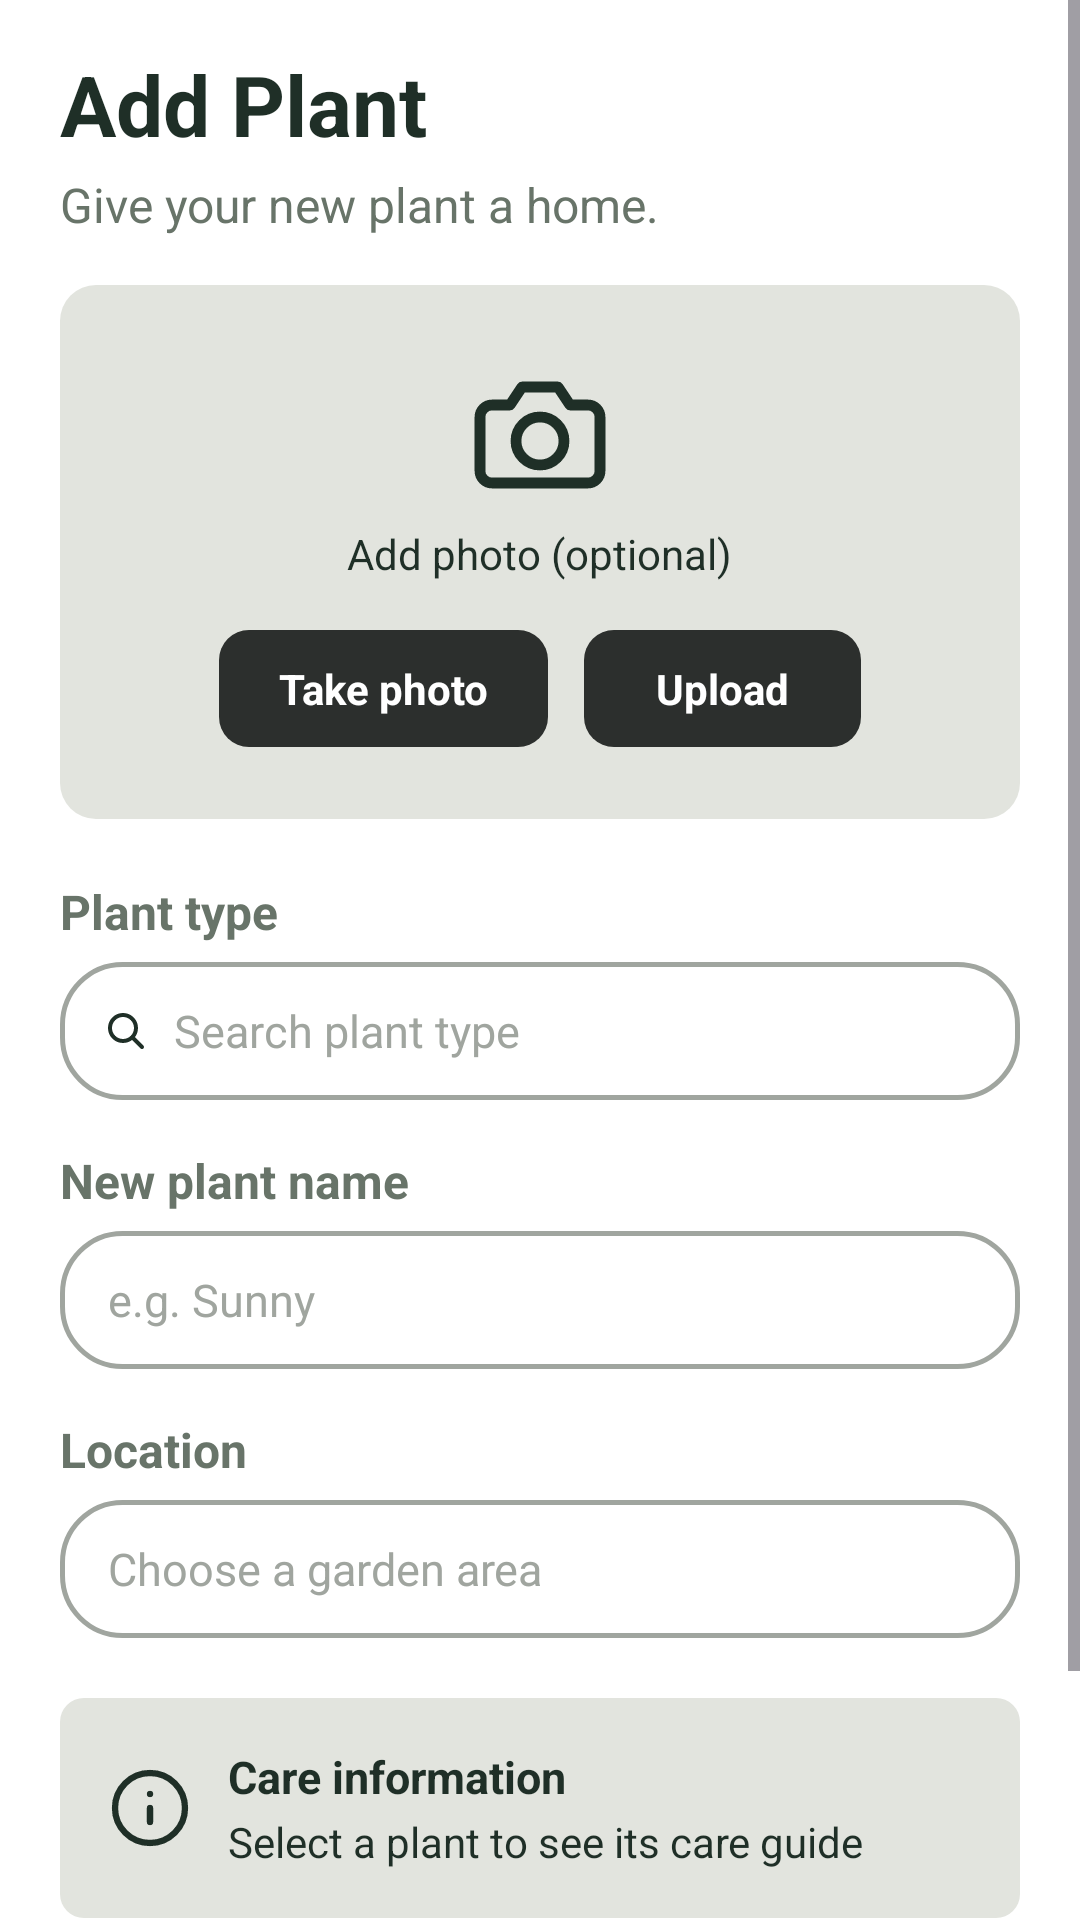

Layout XML and referenced resources for this Android screen:
<!-- AndroidManifest.xml: application theme Theme.PLANT_App_HCC -->
<!-- res/layout/fragment_add_plant.xml -->
<?xml version="1.0" encoding="utf-8"?>
<ScrollView xmlns:android="http://schemas.android.com/apk/res/android"
    xmlns:app="http://schemas.android.com/apk/res-auto"
    xmlns:tools="http://schemas.android.com/tools"
    android:layout_width="match_parent"
    android:layout_height="match_parent"
    android:background="#FFFFFF"
    android:fillViewport="true"
    tools:context=".AddPlantFragment">

    <LinearLayout
        android:layout_width="match_parent"
        android:layout_height="wrap_content"
        android:orientation="vertical"
        android:paddingStart="20dp"
        android:paddingTop="16dp"
        android:paddingEnd="20dp"
        android:paddingBottom="24dp">

        
        <TextView
            android:id="@+id/text_add_plant_title"
            android:layout_width="wrap_content"
            android:layout_height="wrap_content"
            android:text="Add Plant"
            android:textColor="#1F2F27"
            android:textSize="28sp"
            android:textStyle="bold" />

        <TextView
            android:layout_width="wrap_content"
            android:layout_height="wrap_content"
            android:layout_marginTop="4dp"
            android:text="Give your new plant a home."
            android:textColor="#687469"
            android:textSize="16sp" />

        
        <LinearLayout
            android:layout_width="match_parent"
            android:layout_height="wrap_content"
            android:layout_marginTop="16dp"
            android:background="@drawable/bg_photo_box"
            android:gravity="center_horizontal"
            android:orientation="vertical"
            android:paddingStart="16dp"
            android:paddingTop="24dp"
            android:paddingEnd="16dp"
            android:paddingBottom="24dp">

            <ImageView
                android:layout_width="48dp"
                android:layout_height="48dp"
                android:contentDescription="Camera icon"
                android:src="@drawable/ic_camera" />

            <TextView
                android:layout_width="wrap_content"
                android:layout_height="wrap_content"
                android:layout_marginTop="8dp"
                android:text="Add photo (optional)"
                android:textColor="#1F2F27"
                android:textSize="14sp" />

            <LinearLayout
                android:layout_width="wrap_content"
                android:layout_height="wrap_content"
                android:layout_marginTop="16dp"
                android:orientation="horizontal">

                <TextView
                    android:id="@+id/btn_take_photo"
                    android:layout_width="wrap_content"
                    android:layout_height="wrap_content"
                    android:layout_marginEnd="12dp"
                    android:background="@drawable/bg_button_dark"
                    android:clickable="true"
                    android:focusable="true"
                    android:paddingStart="20dp"
                    android:paddingTop="10dp"
                    android:paddingEnd="20dp"
                    android:paddingBottom="10dp"
                    android:text="Take photo"
                    android:textColor="#FFFFFF"
                    android:textSize="14sp"
                    android:textStyle="bold" />

                <TextView
                    android:id="@+id/btn_upload"
                    android:layout_width="wrap_content"
                    android:layout_height="wrap_content"
                    android:background="@drawable/bg_button_dark"
                    android:clickable="true"
                    android:focusable="true"
                    android:paddingStart="24dp"
                    android:paddingTop="10dp"
                    android:paddingEnd="24dp"
                    android:paddingBottom="10dp"
                    android:text="Upload"
                    android:textColor="#FFFFFF"
                    android:textSize="14sp"
                    android:textStyle="bold" />
            </LinearLayout>

        </LinearLayout>

        
        <TextView
            android:layout_width="wrap_content"
            android:layout_height="wrap_content"
            android:layout_marginTop="20dp"
            android:text="Plant type"
            android:textColor="#687469"
            android:textSize="16sp"
            android:textStyle="bold" />

        <LinearLayout
            android:layout_width="match_parent"
            android:layout_height="46dp"
            android:layout_marginTop="6dp"
            android:background="@drawable/bg_input_field"
            android:gravity="center_vertical"
            android:orientation="horizontal"
            android:paddingStart="14dp"
            android:paddingEnd="14dp">

            <ImageView
                android:layout_width="16dp"
                android:layout_height="16dp"
                android:layout_marginEnd="8dp"
                android:contentDescription="Search type"
                android:src="@drawable/ic_search" />

            <EditText
                android:id="@+id/input_plant_type"
                android:layout_width="match_parent"
                android:layout_height="match_parent"
                android:background="@null"
                android:hint="Search plant type"
                android:inputType="text"
                android:textColor="#1F2F27"
                android:textColorHint="#A0A59F"
                android:textSize="15sp" />
        </LinearLayout>

        
        <TextView
            android:layout_width="wrap_content"
            android:layout_height="wrap_content"
            android:layout_marginTop="16dp"
            android:text="New plant name"
            android:textColor="#687469"
            android:textSize="16sp"
            android:textStyle="bold" />

        <EditText
            android:id="@+id/input_plant_name"
            android:layout_width="match_parent"
            android:layout_height="46dp"
            android:layout_marginTop="6dp"
            android:background="@drawable/bg_input_field"
            android:hint="e.g. Sunny"
            android:inputType="textPersonName"
            android:paddingStart="16dp"
            android:paddingEnd="16dp"
            android:textColor="#1F2F27"
            android:textColorHint="#A0A59F"
            android:textSize="15sp" />

        
        <TextView
            android:layout_width="wrap_content"
            android:layout_height="wrap_content"
            android:layout_marginTop="16dp"
            android:text="Location"
            android:textColor="#687469"
            android:textSize="16sp"
            android:textStyle="bold" />

        <EditText
            android:id="@+id/input_plant_location"
            android:layout_width="match_parent"
            android:layout_height="46dp"
            android:layout_marginTop="6dp"
            android:background="@drawable/bg_input_field"
            android:hint="Choose a garden area"
            android:inputType="text"
            android:paddingStart="16dp"
            android:paddingEnd="16dp"
            android:textColor="#1F2F27"
            android:textColorHint="#A0A59F"
            android:textSize="15sp" />

        
        <LinearLayout
            android:layout_width="match_parent"
            android:layout_height="wrap_content"
            android:layout_marginTop="20dp"
            android:background="@drawable/bg_info_card"
            android:gravity="center_vertical"
            android:orientation="horizontal"
            android:padding="16dp">

            <ImageView
                android:layout_width="28dp"
                android:layout_height="28dp"
                android:layout_marginEnd="12dp"
                android:contentDescription="Info icon"
                android:src="@drawable/ic_info" />

            <LinearLayout
                android:layout_width="match_parent"
                android:layout_height="wrap_content"
                android:orientation="vertical">

                <TextView
                    android:layout_width="wrap_content"
                    android:layout_height="wrap_content"
                    android:text="Care information"
                    android:textColor="#1F2F27"
                    android:textSize="15sp"
                    android:textStyle="bold" />

                <TextView
                    android:layout_width="wrap_content"
                    android:layout_height="wrap_content"
                    android:layout_marginTop="2dp"
                    android:text="Select a plant to see its care guide"
                    android:textColor="#1F2F27"
                    android:textSize="14sp" />
            </LinearLayout>
        </LinearLayout>

        
        <TextView
            android:id="@+id/btn_add_to_my_garden"
            android:layout_width="match_parent"
            android:layout_height="48dp"
            android:layout_marginTop="24dp"
            android:background="@drawable/bg_button_submit"
            android:clickable="true"
            android:focusable="true"
            android:gravity="center"
            android:text="Add to My Garden"
            android:textColor="#1F2F27"
            android:textSize="16sp"
            android:textStyle="bold" />

    </LinearLayout>

</ScrollView>
<!-- resources referenced by this layout -->
<resources>
  <!-- drawable bg_button_dark (drawable) -->
  <?xml version="1.0" encoding="utf-8"?>
  <shape xmlns:android="http://schemas.android.com/apk/res/android"
      android:shape="rectangle">
      <corners android:radius="10dp" />
      <solid android:color="#2C2F2D" />
  </shape>
  <!-- drawable bg_button_submit (drawable) -->
  <?xml version="1.0" encoding="utf-8"?>
  <shape xmlns:android="http://schemas.android.com/apk/res/android"
      android:shape="rectangle">
      <corners android:radius="8dp" />
      <solid android:color="#DCDED9" />
  </shape>
  <!-- drawable bg_info_card (drawable) -->
  <?xml version="1.0" encoding="utf-8"?>
  <shape xmlns:android="http://schemas.android.com/apk/res/android"
      android:shape="rectangle">
      <corners android:radius="8dp" />
      <solid android:color="#E2E4DE" />
  </shape>
  <!-- drawable bg_input_field (drawable) -->
  <?xml version="1.0" encoding="utf-8"?>
  <shape xmlns:android="http://schemas.android.com/apk/res/android"
      android:shape="rectangle">
      <corners android:radius="20dp" />
      <solid android:color="#FFFFFF" />
      <stroke android:width="1.5dp" android:color="#A0A59F" />
  </shape>
  <!-- drawable bg_photo_box (drawable) -->
  <?xml version="1.0" encoding="utf-8"?>
  <shape xmlns:android="http://schemas.android.com/apk/res/android"
      android:shape="rectangle">
      <corners android:radius="12dp" />
      <solid android:color="#E2E4DE" />
  </shape>
  <!-- drawable ic_camera (drawable) -->
  <?xml version="1.0" encoding="utf-8"?>
  <vector xmlns:android="http://schemas.android.com/apk/res/android"
      android:width="48dp"
      android:height="48dp"
      android:viewportWidth="24"
      android:viewportHeight="24">
      <path
          android:fillColor="#00000000"
          android:strokeColor="#1F2F27"
          android:strokeWidth="1.8"
          android:strokeLineCap="round"
          android:strokeLineJoin="round"
          android:pathData="M4 8H7L9 5H15L17 8H20C21.1 8 22 8.9 22 10V19C22 20.1 21.1 21 20 21H4C2.9 21 2 20.1 2 19V10C2 8.9 2.9 8 4 8ZM12 18C14.2 18 16 16.2 16 14C16 11.8 14.2 10 12 10C9.8 10 8 11.8 8 14C8 16.2 9.8 18 12 18Z" />
  </vector>
  <!-- drawable ic_info (drawable) -->
  <?xml version="1.0" encoding="utf-8"?>
  <vector xmlns:android="http://schemas.android.com/apk/res/android"
      android:width="32dp"
      android:height="32dp"
      android:viewportWidth="24"
      android:viewportHeight="24">
      <path
          android:fillColor="#00000000"
          android:strokeColor="#1F2F27"
          android:strokeWidth="1.8"
          android:strokeLineCap="round"
          android:strokeLineJoin="round"
          android:pathData="M12 22C17.52 22 22 17.52 22 12C22 6.48 17.52 2 12 2C6.48 2 2 6.48 2 12C2 17.52 6.48 22 12 22ZM12 16V12M12 8H12.01" />
  </vector>
  <!-- drawable ic_search (drawable) -->
  <?xml version="1.0" encoding="utf-8"?>
  <vector xmlns:android="http://schemas.android.com/apk/res/android"
      android:width="24dp"
      android:height="24dp"
      android:viewportWidth="24"
      android:viewportHeight="24">
      <path
          android:fillColor="#00000000"
          android:strokeColor="#1F2F27"
          android:strokeWidth="2"
          android:strokeLineCap="round"
          android:pathData="M15.5 15.5L20 20M10.5 17C14.0899 17 17 14.0899 17 10.5C17 6.91015 14.0899 4 10.5 4C6.91015 4 4 6.91015 4 10.5C4 14.0899 6.91015 17 10.5 17Z" />
  </vector>
  <style name="Theme.PLANT_App_HCC" parent="Base.Theme.PLANT_App_HCC" />
  <style name="Base.Theme.PLANT_App_HCC" parent="Theme.Material3.DayNight.NoActionBar">
          
          
      </style>
</resources>
